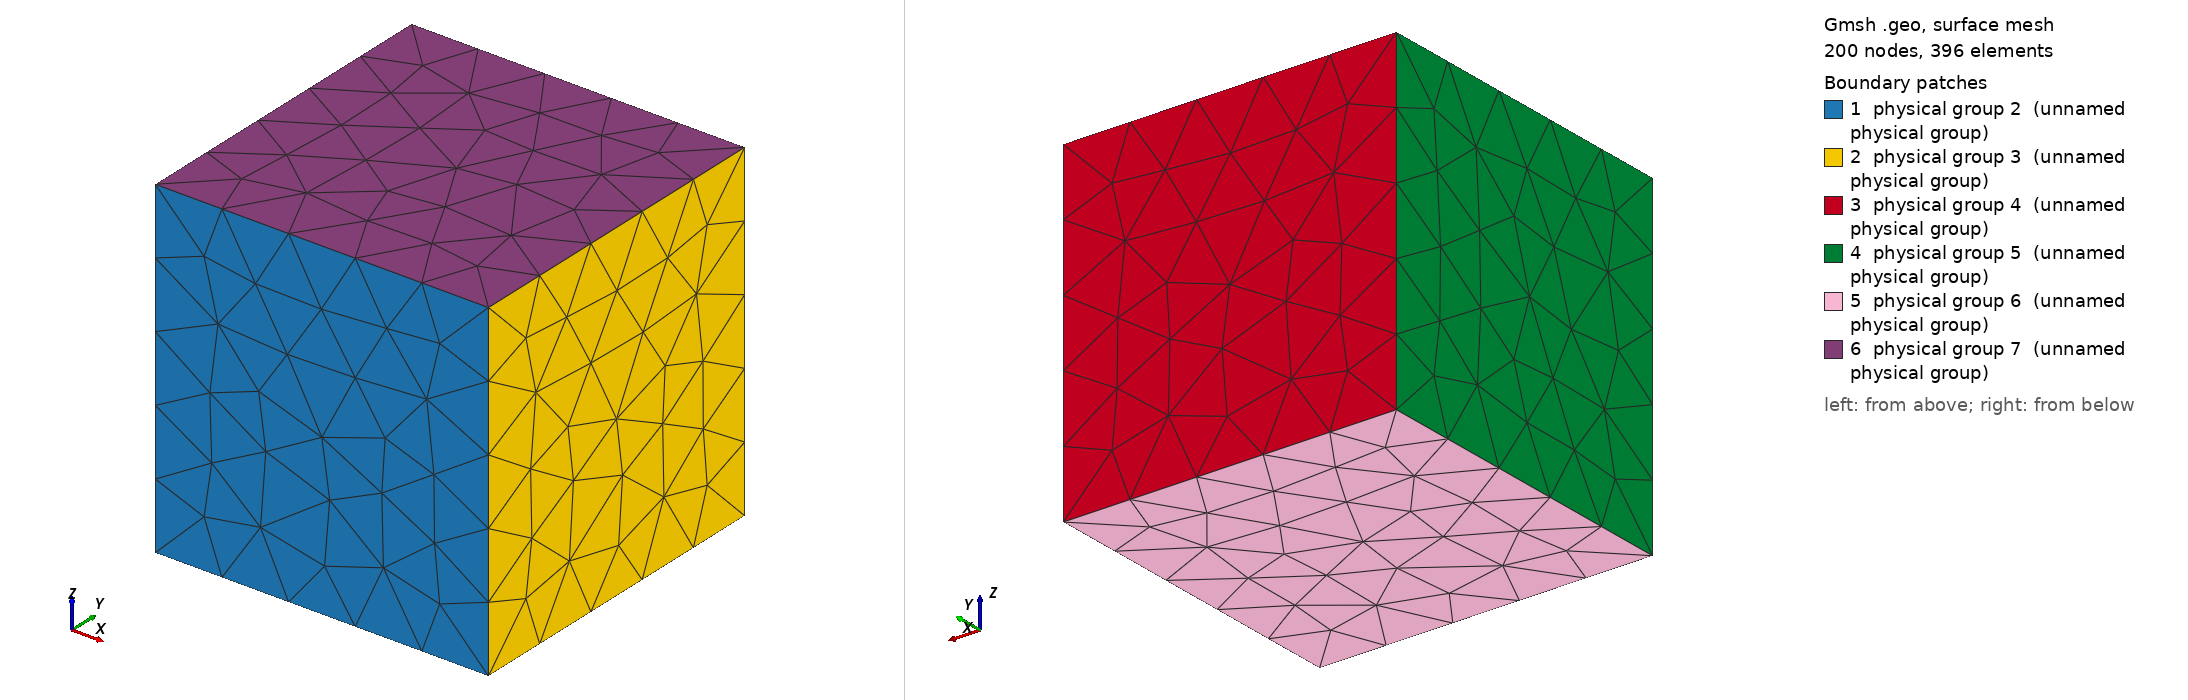

Gmsh geometry script, surface-meshed: 200 nodes, 396 surface elements. Boundary patches (legend numbers): 1 physical group 2 (unnamed physical group), 2 physical group 3 (unnamed physical group), 3 physical group 4 (unnamed physical group), 4 physical group 5 (unnamed physical group), 5 physical group 6 (unnamed physical group), 6 physical group 7 (unnamed physical group). Left view from above one corner, right view from below the opposite corner. Legend entries are the model's physical surfaces. The drawing asked Gmsh for element sizes between 1% and 20% of the model's largest extent; the script's own settings can give other sizes.

=== cube_l03_cl05.geo (drawn) ===
cli = 0.5;
lx = 1/3;
ly = 1/3;
lz = 1/3;
Point (1) = {-lx,-ly,-lz,cli};
Point (2) = {+lx,-ly,-lz,cli};
Point (3) = {+lx,-ly,+lz,cli};
Point (4) = {-lx,-ly,+lz,cli};
Point (5) = {-lx,+ly,-lz,cli};
Point (6) = {+lx,+ly,-lz,cli};
Point (7) = {+lx,+ly,+lz,cli};
Point (8) = {-lx,+ly,+lz,cli};
Line(1) = {1,2};
Line(2) = {2,3};
Line(3) = {3,4};
Line(4) = {4,1};
Line(5) = {5,6};
Line(6) = {6,7};
Line(7) = {7,8};
Line(8) = {8,5};
Line(9) = {2,6};
Line(10) = {3,7};
Line(11) = {1,5};
Line(12) = {4,8};
Line Loop(1) = {1,2,3,4};
Plane Surface(1) = {1};
Line Loop(2) = {9,6,-10,-2};
Plane Surface(2) = {2};
Line Loop(3) = {-5,-8,-7,-6};
Plane Surface(3) = {3};
Line Loop(4) = {-11,-4,12,8};
Plane Surface(4) = {4};
Line Loop(5) = {-1,11,5,-9};
Plane Surface(5) = {5};
Line Loop(6) = {-3,10,7,-12};
Plane Surface(6) = {6};
Physical Surface(2) = {1};
Physical Surface(3) = {2};
Physical Surface(4) = {3};
Physical Surface(5) = {4};
Physical Surface(6) = {5};
Physical Surface(7) = {6};
Surface Loop(1) = {3,5,1,2,6,4};
Volume(1) = {1};
Physical Volume(1) = {1};
